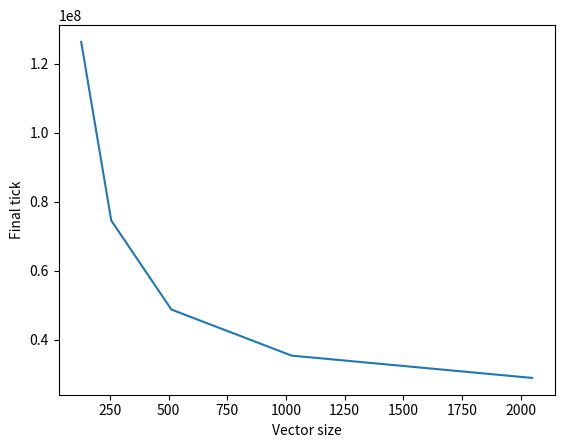
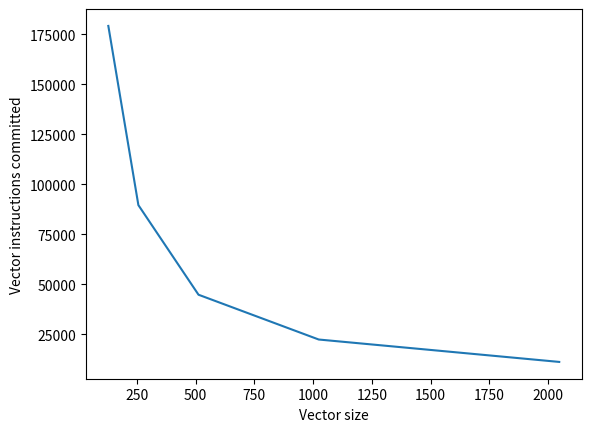
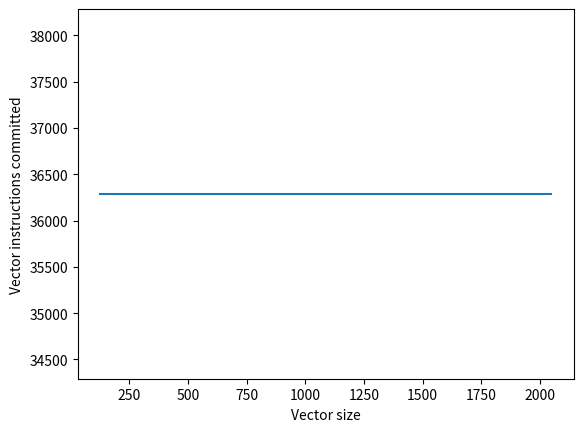
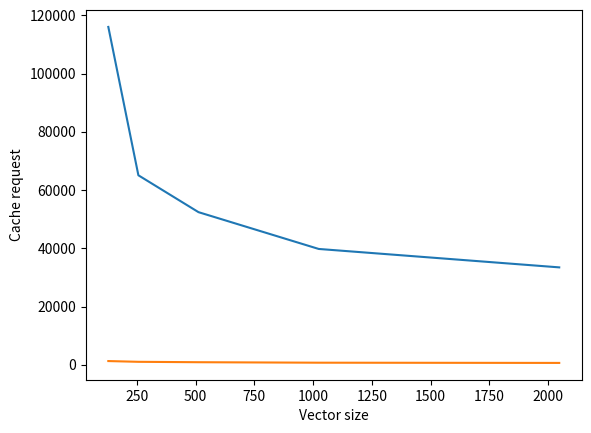

Source code (Python) for these figures, in order:
import matplotlib.pyplot as plt

x = [128, 256, 512, 1024, 2048]
final_tick = [126381000, 74603000, 48788000, 35430000, 28962000]
committed_vect_instructions = [179282, 89682, 44882, 22482, 11282]
mem_read = [36288, 36288, 36288, 36288, 36288]
cache_hit_miss = [[116041, 1309], [65099, 1051], [52436, 914], [39802, 748], [33479, 671]]

plt.figure()
plt.xlabel('Vector size')
plt.ylabel('Final tick')
plt.plot(x, final_tick)

plt.figure()
plt.xlabel('Vector size')
plt.ylabel('Vector instructions committed')
plt.plot(x, committed_vect_instructions)

plt.figure()
plt.xlabel('Vector size')
plt.ylabel('Vector instructions committed')
plt.plot(x, mem_read)

plt.figure()
plt.xlabel('Vector size')
plt.ylabel('Cache request')
plt.plot(x, [k[0] for k in cache_hit_miss], label="hits")
plt.plot(x, [k[1] for k in cache_hit_miss], label="miss")

plt.show()


plt.show()
